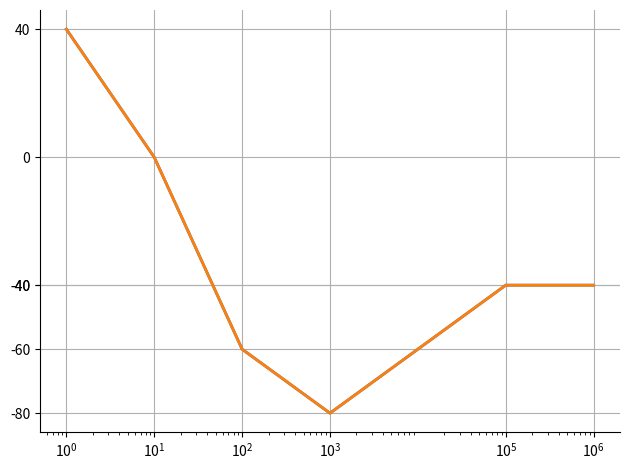
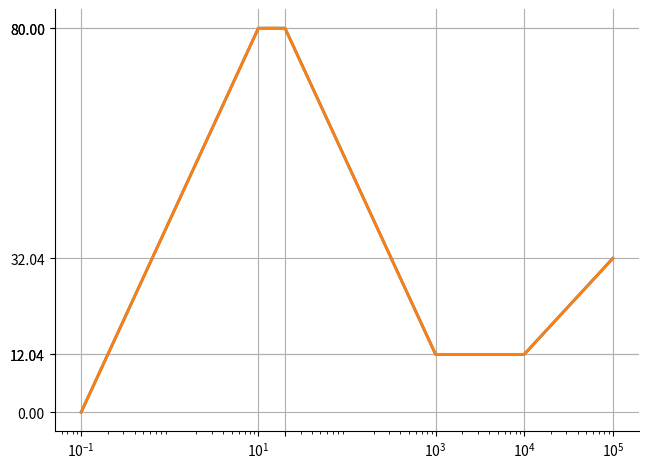
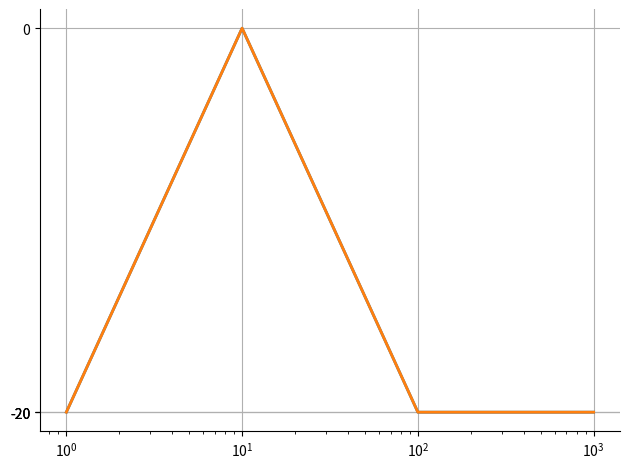

These figures' Python source, in order:
"""
Created on Fri Apr  1 22:44:35 2016
Amplitude analisys of Bode Diagram
[redacted]
"""
import matplotlib.pyplot as plt
import numpy as np
import math


# acumular coeficientes +20, -20 db/déc em valores de w
def plot_amp(matrix):
    n = len(matrix[:])

    for i in range(n):
        matrix[i][0] = math.sqrt(matrix[i][0] ** 2)

    matrix = sorted(matrix)
    x = [0] * (n + 1)  # Adiciona 2 devido a folga de uma década no inicio e outra no final
    y = [0] * (n + 1)
    a = [0] * (n + 1)  # Vetor de inclinações guarda graus para cada ponto de x
    size = 0

    minX, minY, minE = min(matrix)

    segundo_menor = matrix[n - 1][0]
    for i, j, k in matrix:
        if ((i < segundo_menor) and (i > 0)):
            segundo_menor = i

    # Como 1 zero foi adiconado antes os indices estão sempre adiantados em 1
    # Para os vetores X e Y
    x[0] = matrix[0][0]
    for i in range(n):

        aux = x[size]
        if (aux != matrix[i][0]):  # Verifica se há mais de um polo/zero no mesmo ponto
            size = size + 1
            a[size] = a[size - 1]

        if ((minX == 0) and (size == 0)):
            x[0] = segundo_menor * pow(10, -1)
            a[size] = a[size] + matrix[i][1]
            y[0] = -a[size] * 20 * int(math.log(10, 10))  # já é a razão entre os dois

        else:
            x[size] = matrix[i][0]
            # Deve se somar os valores de "a" pois não há garantias de que haverá somente 1 polo ou zero no ponto x
            a[size] = a[size] + matrix[i][1]

    if (minX != 0):
        y[1] = -20 * a[0] * math.log(x[0] / x[1], 10)

    for i in range(size - 1):
        j = i + 1
        if (a[j] == 0):
            y[j + 1] = y[j]
        else:
            y[j + 1] = y[j] + 20 * a[j] * math.log(x[j + 1] / x[j], 10)

    # Continuação do diagrama na decada adicionada para folga com objetivo de melhorar a visualizção
    x[size + 1] = x[size] * 10
    y[size + 1] = y[j + 1] + 20 * a[j + 1] * math.log(10, 10)

    vetx = [0] * (size + 2)
    vety = [0] * (size + 2)
    for i in range(size + 2):
        vetx[i] = float(x[i])
        vety[i] = y[i]

    print(vetx)
    print(vety)
    print(a)
    print(matrix)
    # Configurações de desenho do gráfico
    fig, ax0 = plt.subplots()
    ax0.spines['right'].set_visible(False)
    ax0.spines['top'].set_visible(False)
    plt.plot(vetx, vety, lw=2)
    plt.tight_layout()
    plt.autoscale()
    plt.semilogx()
    # Plota linhas a cada 20 Db
    miny = min(vety)
    miny = 20 - (miny % 20) + miny

    plt.yticks(np.arange(miny - 40, max(vety) + 40, 20))

    plt.grid(True)
    plt.show()

    plt.plot(vetx, vety, lw=2)
    plt.tight_layout()
    plt.autoscale()
    plt.semilogx()
    plt.yticks(vety)
    plt.xticks(vetx)
    plt.grid(True)
    plt.show()


# bode plot ((s+100)^2(s+1000)^2)/((s^2)(s+10)(s+100000))
plot_amp([[0, -2, 0], [10, -1, 0], [100, 2, 0], [1000, 2, 0], [100000, -1, 0]])

# bode plot ((s+0,1)^2(s+1000)^2(s+10000))/((s+10)^2(s+100)^2)
plot_amp([[0.1, 2, 0], [10, -2, 0], [-20, -2, 0], [1000, 2, 0], [10000, 1, 0]])

# bode plot ((s+100)*s)/(s+10)^2
plot_amp([[0, 1, 0], [10, -2, 0], [100, 1, 0]])